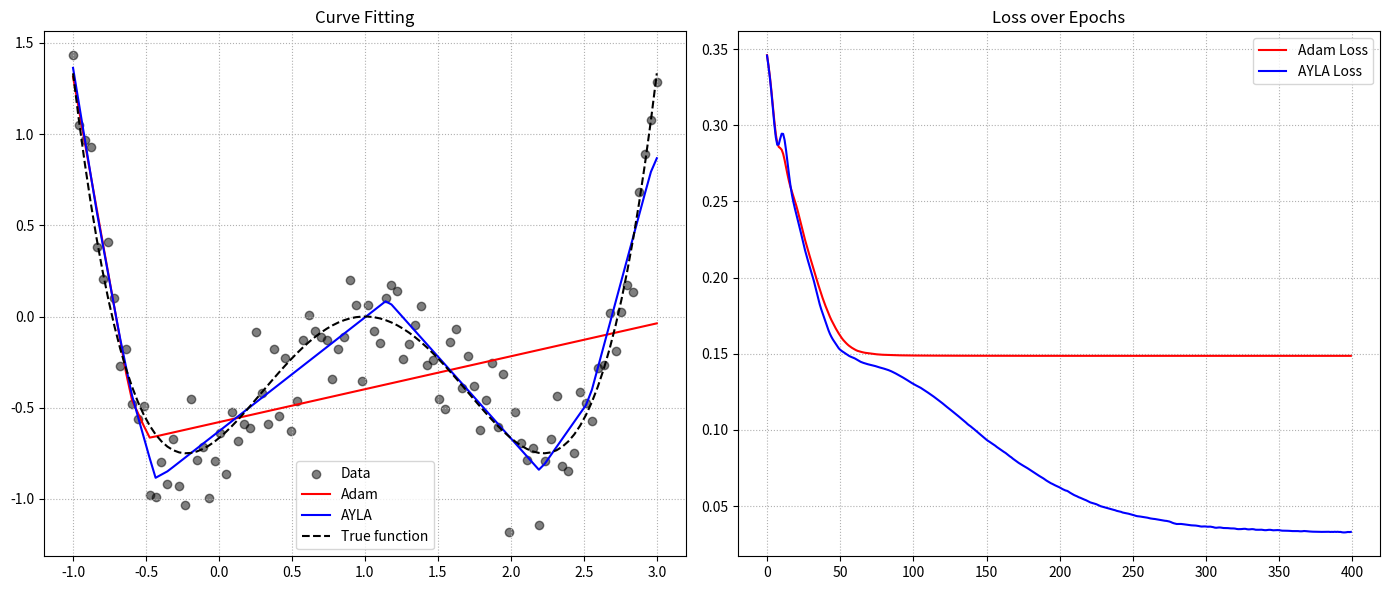

Python code for this plot:
import numpy as np
import matplotlib.pyplot as plt

# ------------------ Hyperparameters ------------------- #
N1, N2 = 1.8, 0.8
numerbss, randomm = 100, 0.2
input_size, hidden_size, output_size = 1, 128, 1
learning_rate, epochs = 0.005, 400
beta1_base, beta2_base = 0.9, 0.999
epsilon = 1e-8  # safer for division stability

# ------------------ Data Generation ------------------- #
np.random.seed(42)
X = np.linspace(-1, 3, numerbss).reshape(-1, 1)
true_func = lambda x: (1/3)*x**4 - (4/3)*x**3 + x**2 + (2/3)*x - (2/3)
y = true_func(X) + np.random.normal(0, randomm, (numerbss, 1))


# ------------------ Model Initialization ------------------- #
def initialize_model():
    W1 = np.random.randn(input_size, hidden_size) * 0.01
    b1 = np.zeros((1, hidden_size))
    W2 = np.random.randn(hidden_size, output_size) * 0.01
    b2 = np.zeros((1, output_size))

    mW1, vW1 = np.zeros_like(W1), np.zeros_like(W1)
    mb1, vb1 = np.zeros_like(b1), np.zeros_like(b1)
    mW2, vW2 = np.zeros_like(W2), np.zeros_like(W2)
    mb2, vb2 = np.zeros_like(b2), np.zeros_like(b2)

    return (W1, b1, W2, b2), (mW1, vW1, mb1, vb1, mW2, vW2, mb2, vb2)


# ------------------ Forward Propagation ------------------- #
def forward(X, W1, b1, W2, b2):
    h = np.dot(X, W1) + b1
    h_relu = np.maximum(0, h)
    y_pred = np.dot(h_relu, W2) + b2
    return h, h_relu, y_pred


# ------------------ AYLA Gradient Modification ------------------- #
def ayla_coeff(y_pred, y_true, N1, N2):
    diff = y_pred - y_true
    condition = np.abs(diff) > 1
    nnp = np.where(condition, N2, N1)
    coeff = nnp * (np.abs(diff))**(nnp - 1)
    return coeff, diff, nnp


# ------------------ Training Function ------------------- #
def train(X, y, optimizer='adam'):
    (W1, b1, W2, b2), (mW1, vW1, mb1, vb1, mW2, vW2, mb2, vb2) = initialize_model()
    losses = []

    for t in range(1, epochs+1):
        h, h_relu, y_pred = forward(X, W1, b1, W2, b2)

        if optimizer == 'ayla':
            coeff, diff, nnp = ayla_coeff(y_pred, y, N1, N2)
            loss = np.mean((y_pred - y)**2)
            dy_pred = 2 * coeff * (y_pred - y) / X.shape[0]

            # dynamic beta update (AYLA-specific)
            beta1 = 1 - (1 - beta1_base) * np.mean(coeff)
            beta2 = 1 - (1 - beta2_base) * (np.mean(coeff))**2
            B1 = 1 - (1 - beta1_base**t) * np.mean(coeff)
            B2 = 1 - (1 - beta2_base**t) * (np.mean(coeff))**2          
            
        else:  # Adam
            loss = np.mean((y_pred - y)**2)
            dy_pred = 2 * (y_pred - y) / X.shape[0]
            beta1, beta2 = beta1_base, beta2_base
            B1, B2 = beta1**t, beta2**t

        # Gradients
        dW2 = np.dot(h_relu.T, dy_pred)
        db2 = np.sum(dy_pred, axis=0)
        d_hidden = np.dot(dy_pred, W2.T) * (h > 0)
        dW1 = np.dot(X.T, d_hidden)
        db1 = np.sum(d_hidden, axis=0)

        # Adam update
        for param, grad, m, v, name in [
            (W1, dW1, mW1, vW1, 'W1'), (b1, db1, mb1, vb1, 'b1'),
            (W2, dW2, mW2, vW2, 'W2'), (b2, db2, mb2, vb2, 'b2')
        ]:
            m[:] = beta1 * m + (1 - beta1_base) * grad
            v[:] = beta2 * v + (1 - beta2_base) * grad**2
            m_hat = m / (1 - B1)
            v_hat = v / (1 - B2)
            param -= learning_rate * m_hat / (np.sqrt(v_hat) + epsilon)

        losses.append(loss)

        if t % 100 == 0:
            print(f"{optimizer.upper()} Epoch {t} - Loss: {loss:.5f}")

    return (W1, b1, W2, b2), losses


# ------------------ Train both models ------------------- #
model_adam, losses_adam = train(X, y, optimizer='adam')
model_ayla, losses_ayla = train(X, y, optimizer='ayla')

# ------------------ Prediction ------------------- #
_, _, y_pred_adam = forward(X, *model_adam)
_, _, y_pred_ayla = forward(X, *model_ayla)

# ------------------ Final Plotting ------------------- #
plt.figure(figsize=(14, 6))

# Plot 1: Curve Fitting
plt.subplot(1, 2, 1)
plt.scatter(X, y, color='black', alpha=0.5, label='Data')
plt.plot(X, y_pred_adam, 'r-', label='Adam')
plt.plot(X, y_pred_ayla, 'b-', label='AYLA')
plt.plot(X, true_func(X), 'k--', label='True function')
plt.title("Curve Fitting")
plt.legend()
plt.grid(True, linestyle='dotted')

# Plot 2: Loss Curves
plt.subplot(1, 2, 2)
plt.plot(losses_adam, 'r-', label='Adam Loss')
plt.plot(losses_ayla, 'b-', label='AYLA Loss')
plt.title("Loss over Epochs")
plt.legend()
plt.grid(True, linestyle='dotted')

plt.tight_layout()
plt.savefig("AYLA_vs_ADAM.png", dpi=300)
plt.show()

print(f"Final Adam Loss: {losses_adam[-1]:.5f}")
print(f"Final AYLA Loss: {losses_ayla[-1]:.5f}")
